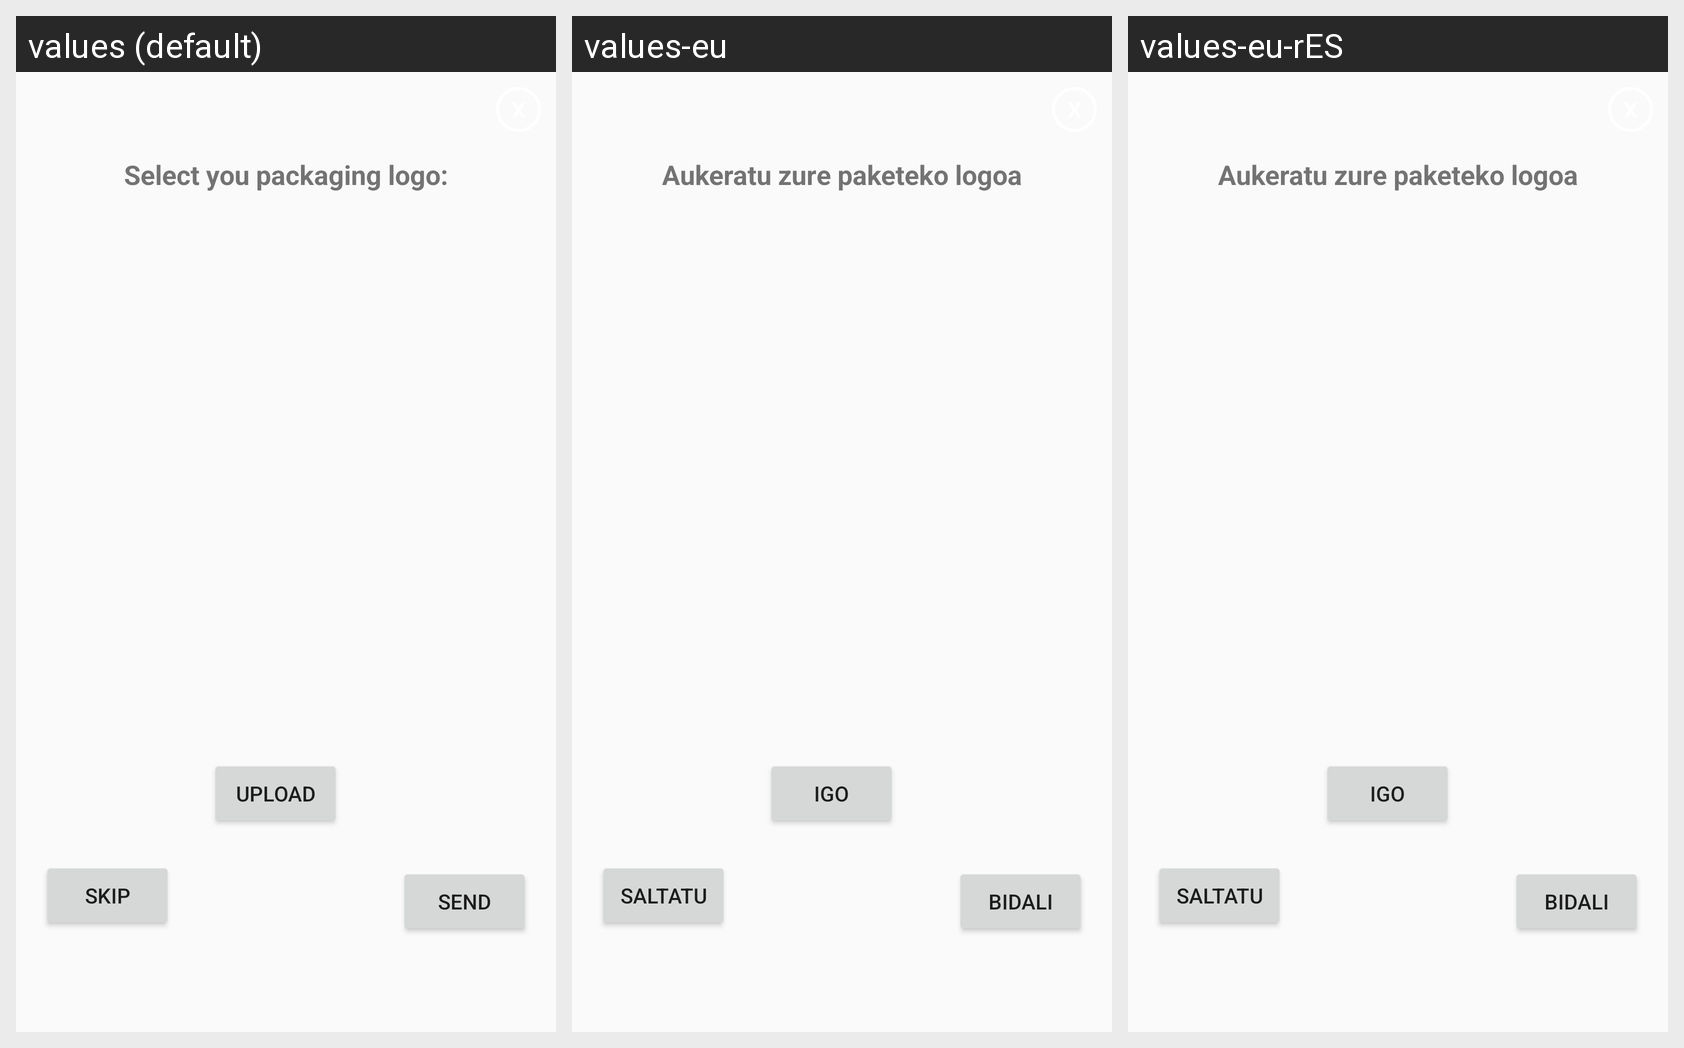

Here is an Android app screen in its default locale and in the app's own translations. Write out the translated-string differences for the strings that appear on this screen.
Android screen res/layout/fragment_packaging.xml rendered under 3 locales, left to right: values (default), values-eu, values-eu-rES. Device: Nexus 5 (rendered at 1080×1920; each locale shown at half size, 540×960, under a caption strip naming it); theme AppTheme.
Other locales in the repository, not shown: values-en, values-en-rUS, values-es.
Strings drawn on this screen, with the default value and each locale's value (text and hints the layout hard-codes, and strings that could not be matched under every locale, appear in the picture but are not listed):

select_you_packaging_logo
  values: Select you packaging logo:
  values-eu: Aukeratu zure paketeko logoa
  values-eu-rES: Aukeratu zure paketeko logoa  [from values-eu]

skip
  values: Skip
  values-eu: Saltatu
  values-eu-rES: Saltatu

send
  values: Send
  values-eu: Bidali
  values-eu-rES: Bidali

upload
  values: Upload
  values-eu: Igo
  values-eu-rES: Igo
